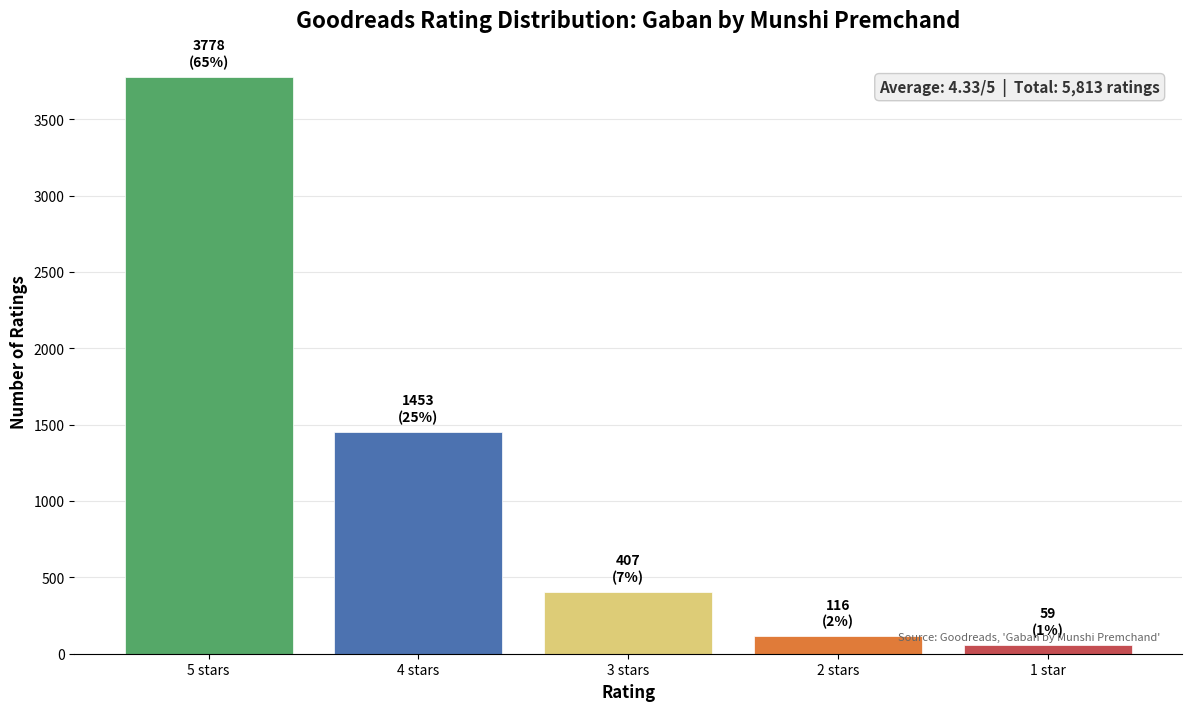

Write Python code to recreate this figure. (Note: this script raises an exception after producing the figure.)
import matplotlib.pyplot as plt

ratings = ["5 stars", "4 stars", "3 stars", "2 stars", "1 star"]
counts = [3778, 1453, 407, 116, 59]
percentages = [65, 25, 7, 2, 1]

colors = ["#55A868", "#4C72B0", "#DDCC77", "#E07B39", "#C44E52"]

fig, ax = plt.subplots(figsize=(12, 7.2), dpi=150)

bars = ax.bar(ratings, counts, color=colors, edgecolor="white", linewidth=0.5)

ax.set_ylabel("Number of Ratings", fontsize=12, fontweight="bold")
ax.set_xlabel("Rating", fontsize=12, fontweight="bold")
ax.set_title("Goodreads Rating Distribution: Gaban by Munshi Premchand", fontsize=16, fontweight="bold", pad=15)

for bar, count, pct in zip(bars, counts, percentages):
    ax.text(bar.get_x() + bar.get_width() / 2, bar.get_height() + 50,
            f"{count}\n({pct}%)", ha="center", va="bottom", fontsize=10,
            fontweight="bold")

ax.text(0.98, 0.95, "Average: 4.33/5  |  Total: 5,813 ratings",
        transform=ax.transAxes, fontsize=11, va="top", ha="right",
        fontweight="bold", color="#333333",
        bbox=dict(boxstyle="round,pad=0.3", facecolor="#F0F0F0", edgecolor="#CCCCCC"))

ax.text(0.98, 0.02, "Source: Goodreads, 'Gaban by Munshi Premchand'",
        transform=ax.transAxes, fontsize=8, va="bottom", ha="right",
        color="#666666", style="italic")

ax.spines["top"].set_visible(False)
ax.spines["right"].set_visible(False)
ax.spines["left"].set_visible(False)
ax.grid(axis="y", alpha=0.3, linestyle="-")
ax.set_axisbelow(True)

plt.tight_layout()
plt.savefig("/home/pi/Documents/code/quortol/backend/blogs/images/gaban-influence-hindi-literature_goodreads_rating.png",
            dpi=150, bbox_inches="tight", facecolor="white")
print("Chart 4 saved successfully")
